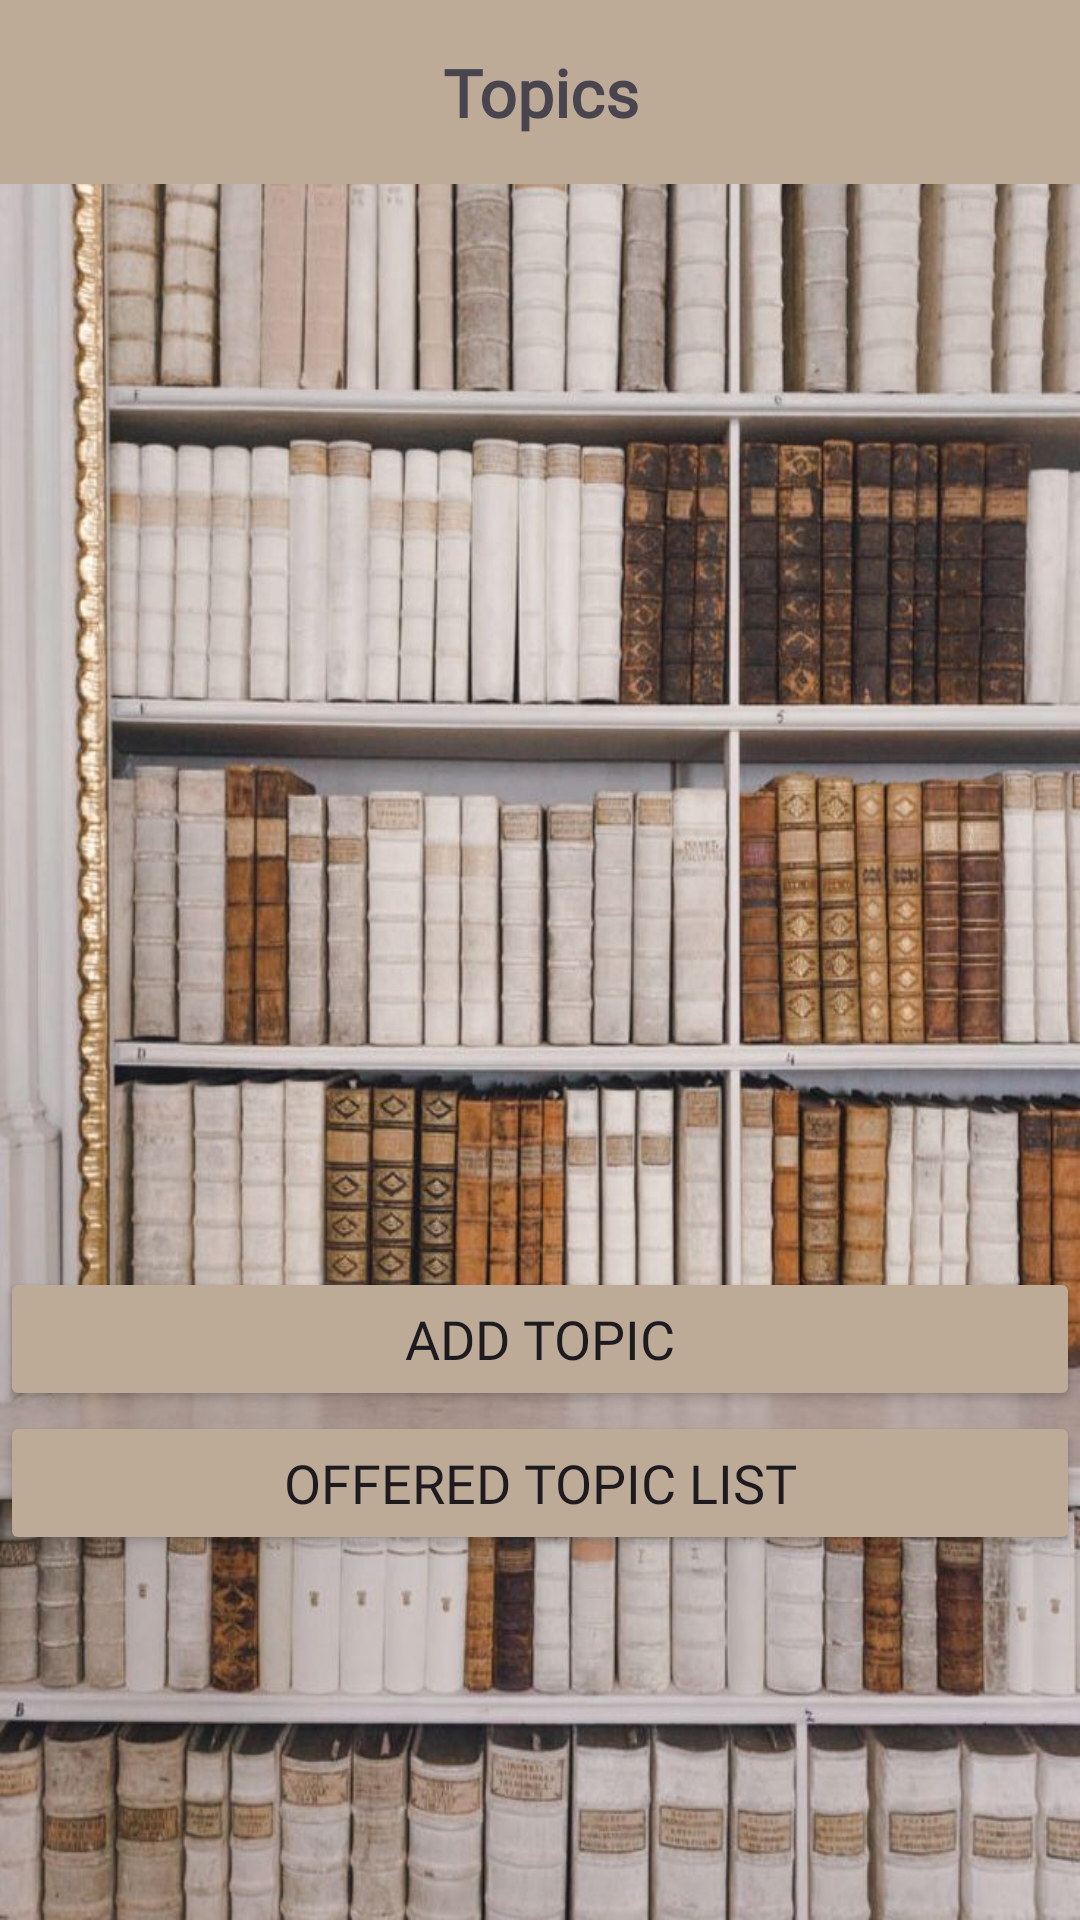

This screen was rendered from an Android layout file. Write that file and the resources it references.
<!-- AndroidManifest.xml: application theme Theme.Seg2105project -->
<!-- res/layout/topiclist.xml -->
<?xml version="1.0" encoding="utf-8"?>
<LinearLayout xmlns:android="http://schemas.android.com/apk/res/android"
    xmlns:app="http://schemas.android.com/apk/res-auto"
    android:layout_width="match_parent"
    android:layout_height="match_parent"
    android:background="@drawable/library"
    android:orientation="vertical">

    <TextView
        android:id="@+id/textViewTopicsTitle"
        android:layout_width="match_parent"
        android:layout_height="wrap_content"
        android:background="@color/latte"
        android:fontFamily="@font/calistoga"
        android:padding="16dp"
        android:text="Topics"
        android:textAlignment="center"
        android:textSize="22sp"
        android:textStyle="bold" />

    <ListView
        android:id="@+id/listViewTopics"
        android:layout_width="match_parent"
        android:layout_height="361dp"
        android:textAlignment="center" />

    <Button
        android:id="@+id/buttonAddTopic"
        android:layout_width="match_parent"
        android:layout_height="wrap_content"
        android:fontFamily="@font/calistoga"
        android:text="Add Topic"
        android:textColor="@color/mocha"
        android:textColorHighlight="@color/latte"
        android:textColorLink="@color/latte"
        android:textSize="18sp"
        app:backgroundTint="@color/latte" />

    <Button
        android:id="@+id/buttonOfferlist"
        android:layout_width="match_parent"
        android:layout_height="wrap_content"
        android:fontFamily="@font/calistoga"
        android:text="Offered Topic list"
        android:textColor="@color/mocha"
        android:textSize="18sp"
        app:backgroundTint="@color/latte" />


</LinearLayout>
<!-- resources referenced by this layout -->
<resources>
  <color name="latte">#BDAB98</color>
  <!-- drawable library: png bitmap (drawable-v24, 138918 bytes) -->
  <style name="Theme.Seg2105project" parent="Base.Theme.Seg2105project" />
  <style name="Base.Theme.Seg2105project" parent="Theme.Material3.DayNight.NoActionBar">
          
          
      </style>
</resources>
